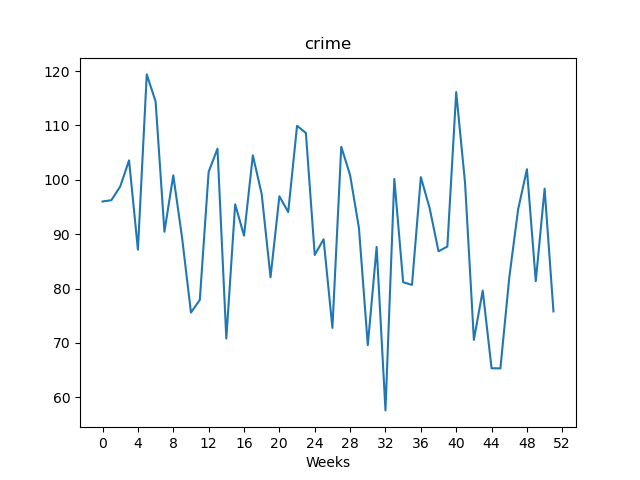

The file beside this chart, header and first rows:
, value
Week1, 96.01
Week2, 96.25
Week3, 98.77
Week4, 103.6
Week5, 87.15
Week6, 119.4
Week7, 114.4
Week8, 90.45
Week9, 100.8
Week10, 89.3
Week11, 75.59
Week12, 77.92
Week13, 101.5
Week14, 105.7
Week15, 70.81
Week16, 95.49
Week17, 89.73
Week18, 104.5
Week19, 97.37
Week20, 82.07
Week21, 96.97
Week22, 94.07
Week23, 109.9
Week24, 108.6
Week25, 86.18
Week26, 89.07
Week27, 72.77
Week28, 106.1
Week29, 100.9
Week30, 91.13
Week31, 69.6
Week32, 87.65
Week33, 57.6
Week34, 100.2
Week35, 81.17
Week36, 80.67
Week37, 100.5
Week38, 94.76
Week39, 86.85
Week40, 87.73
Week41, 116.1
Week42, 99.45
Week43, 70.57
Week44, 79.63
Week45, 65.35
Week46, 65.33
Week47, 81.98
Week48, 94.53
Week49, 101.9
Week50, 81.36
Week51, 98.37
Week52, 75.8
